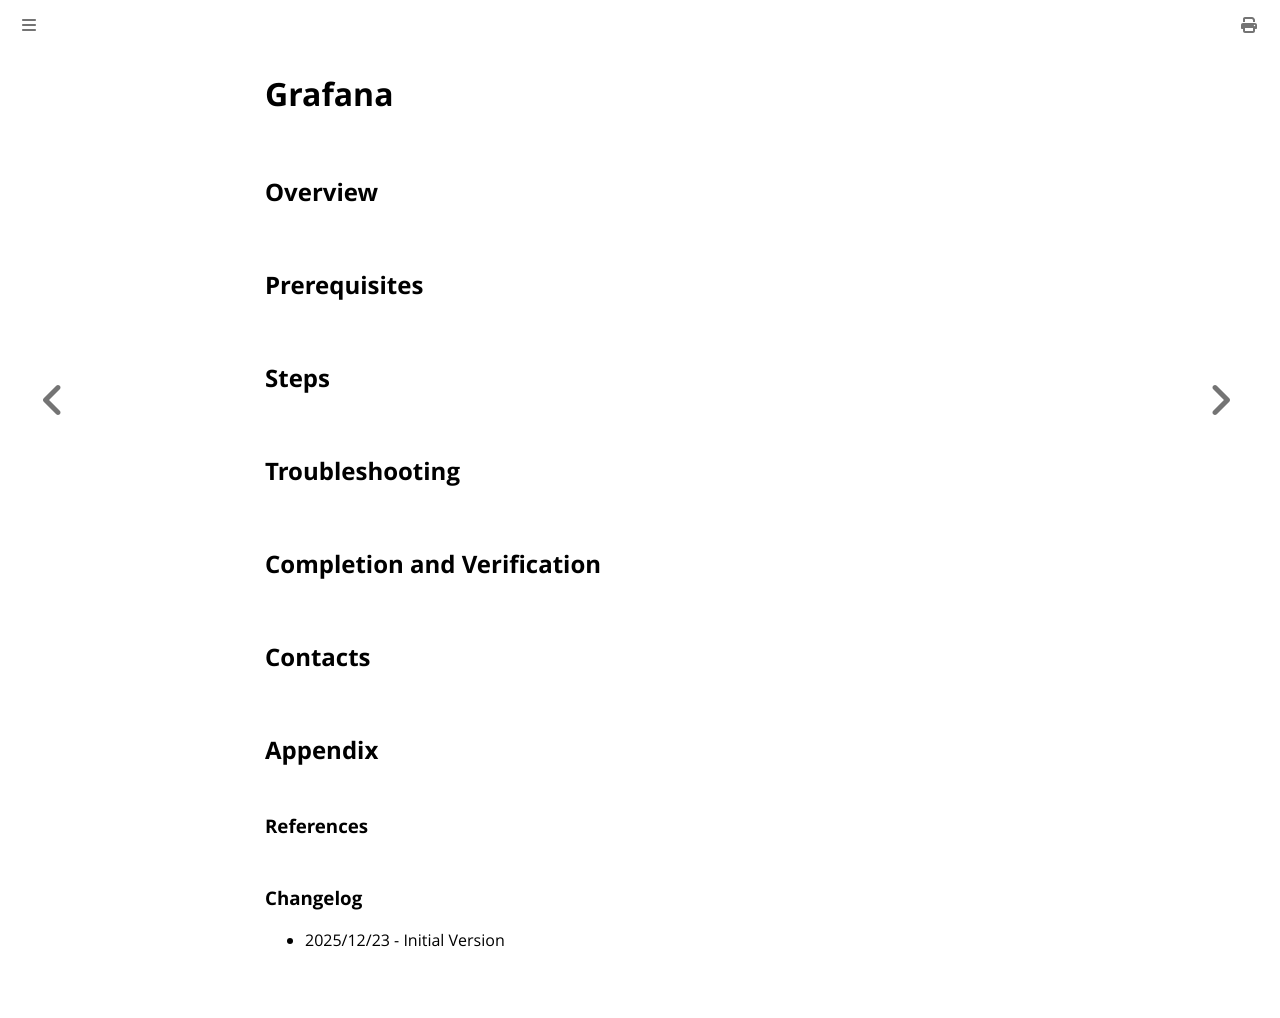

repository: bbrietzke/bbrietzke.github.io · page: monitoring/grafana.html · generator: mdbook

# Grafana

## Overview

## Prerequisites

## Steps

## Troubleshooting

## Completion and Verification

## Contacts

## Appendix

### References

### Changelog
* 2025/12/23 - Initial Version
